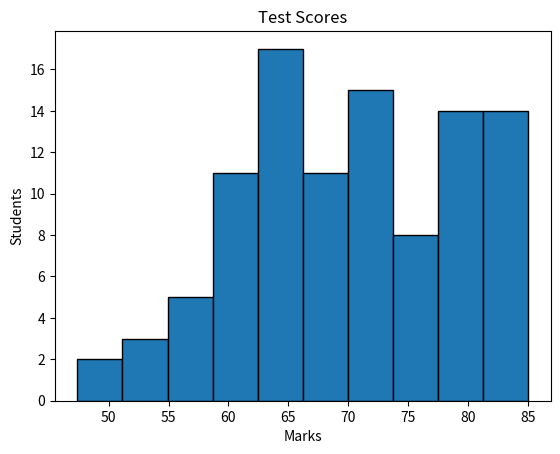

This chart was generated by the following Python code:
import matplotlib.pyplot as plt
import numpy as np

'''
A histogram in Matplotlib is a graphical representation used to display the distribution of numerical data. 
It groups data into "bins" (intervals) and shows the frequency or count of data points falling within 
each bin as bars.
'''

x = np.random.normal(loc=70, scale=10, size=100)
x = np.clip(x, 0, 85)

plt.hist(x, bins=10, edgecolor='black')

plt.title('Test Scores')
plt.xlabel('Marks')
plt.ylabel('Students')

plt.show()